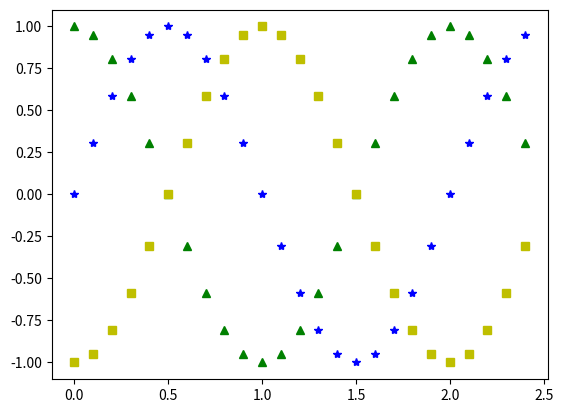

Python code for this plot:
import numpy as np
import math
import matplotlib.pyplot as plt
t=np.arange(0,2.5,0.1)
y1=np.sin(math.pi*t)
y2=np.sin(math.pi*t+math.pi/2)
y3=np.sin(math.pi*t-math.pi/2)
plt.plot(t,y1,'b*',t,y2,'g^',t,y3,'ys')
plt.show()
